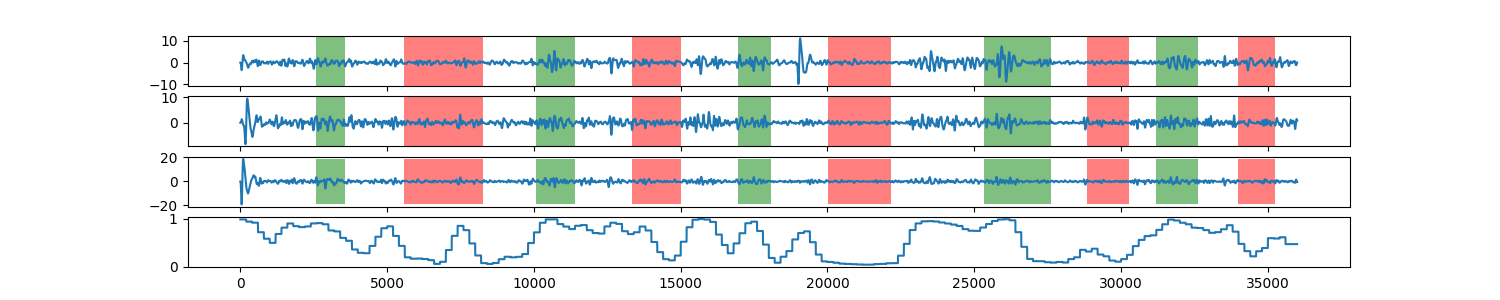

The data file committed next to this chart (first rows):
0, 0.988022500153
1, 0.988
2, 0.988
3, 0.988
4, 0.988
5, 0.988
6, 0.988
7, 0.988
8, 0.988
9, 0.988
10, 0.988
11, 0.988
12, 0.988
13, 0.988
14, 0.988
15, 0.988
16, 0.988
17, 0.988
18, 0.988
19, 0.988
20, 0.988
21, 0.988
22, 0.988
23, 0.988
24, 0.988
25, 0.988
26, 0.988
27, 0.988
28, 0.988
29, 0.988
30, 0.988
31, 0.988
32, 0.988
33, 0.988
34, 0.988
35, 0.988
36, 0.988
37, 0.988
38, 0.988
39, 0.988
40, 0.988
41, 0.988
42, 0.988
43, 0.988
44, 0.988
45, 0.988
46, 0.988
47, 0.988
48, 0.988
49, 0.988
50, 0.988
51, 0.988
52, 0.988
53, 0.988
54, 0.988
55, 0.988
56, 0.988
57, 0.988
58, 0.988
59, 0.988
60, 0.988
... 35,938 more rows
